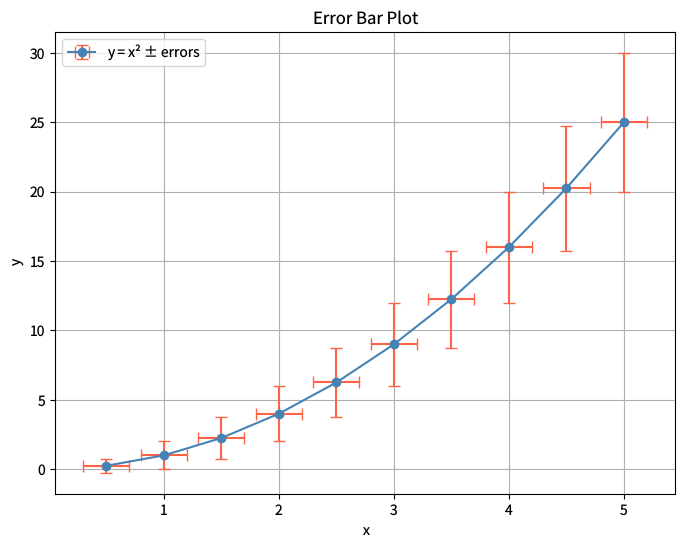

Source code (Python): (Note: this script raises an exception after producing the figure.)
"""errorbar.py — Reference for examples/errorbar.lisp"""
import matplotlib
matplotlib.use('Agg')
import matplotlib.pyplot as plt
import numpy as np

plt.rcParams['savefig.dpi'] = 100
plt.rcParams['text.hinting'] = 'none'

fig = plt.figure(figsize=(8, 6))

# y = x^2 with y error bars of ±x and x error bars of ±0.2
xs = np.arange(0.5, 5.5, 0.5)
ys = xs ** 2
yerrs = xs.copy()  # ±x
xerrs = np.full_like(xs, 0.2)  # ±0.2

plt.errorbar(xs, ys, yerr=yerrs, xerr=xerrs,
             color='steelblue', ecolor='tomato',
             capsize=4.0, linewidth=1.5,
             marker='o', label='y = x² ± errors')

plt.xlabel('x')
plt.ylabel('y')
plt.title('Error Bar Plot')
plt.legend()
plt.grid(visible=True)

plt.savefig('reference_images/errorbar.png', dpi=100)
print('Saved reference_images/errorbar.png')
